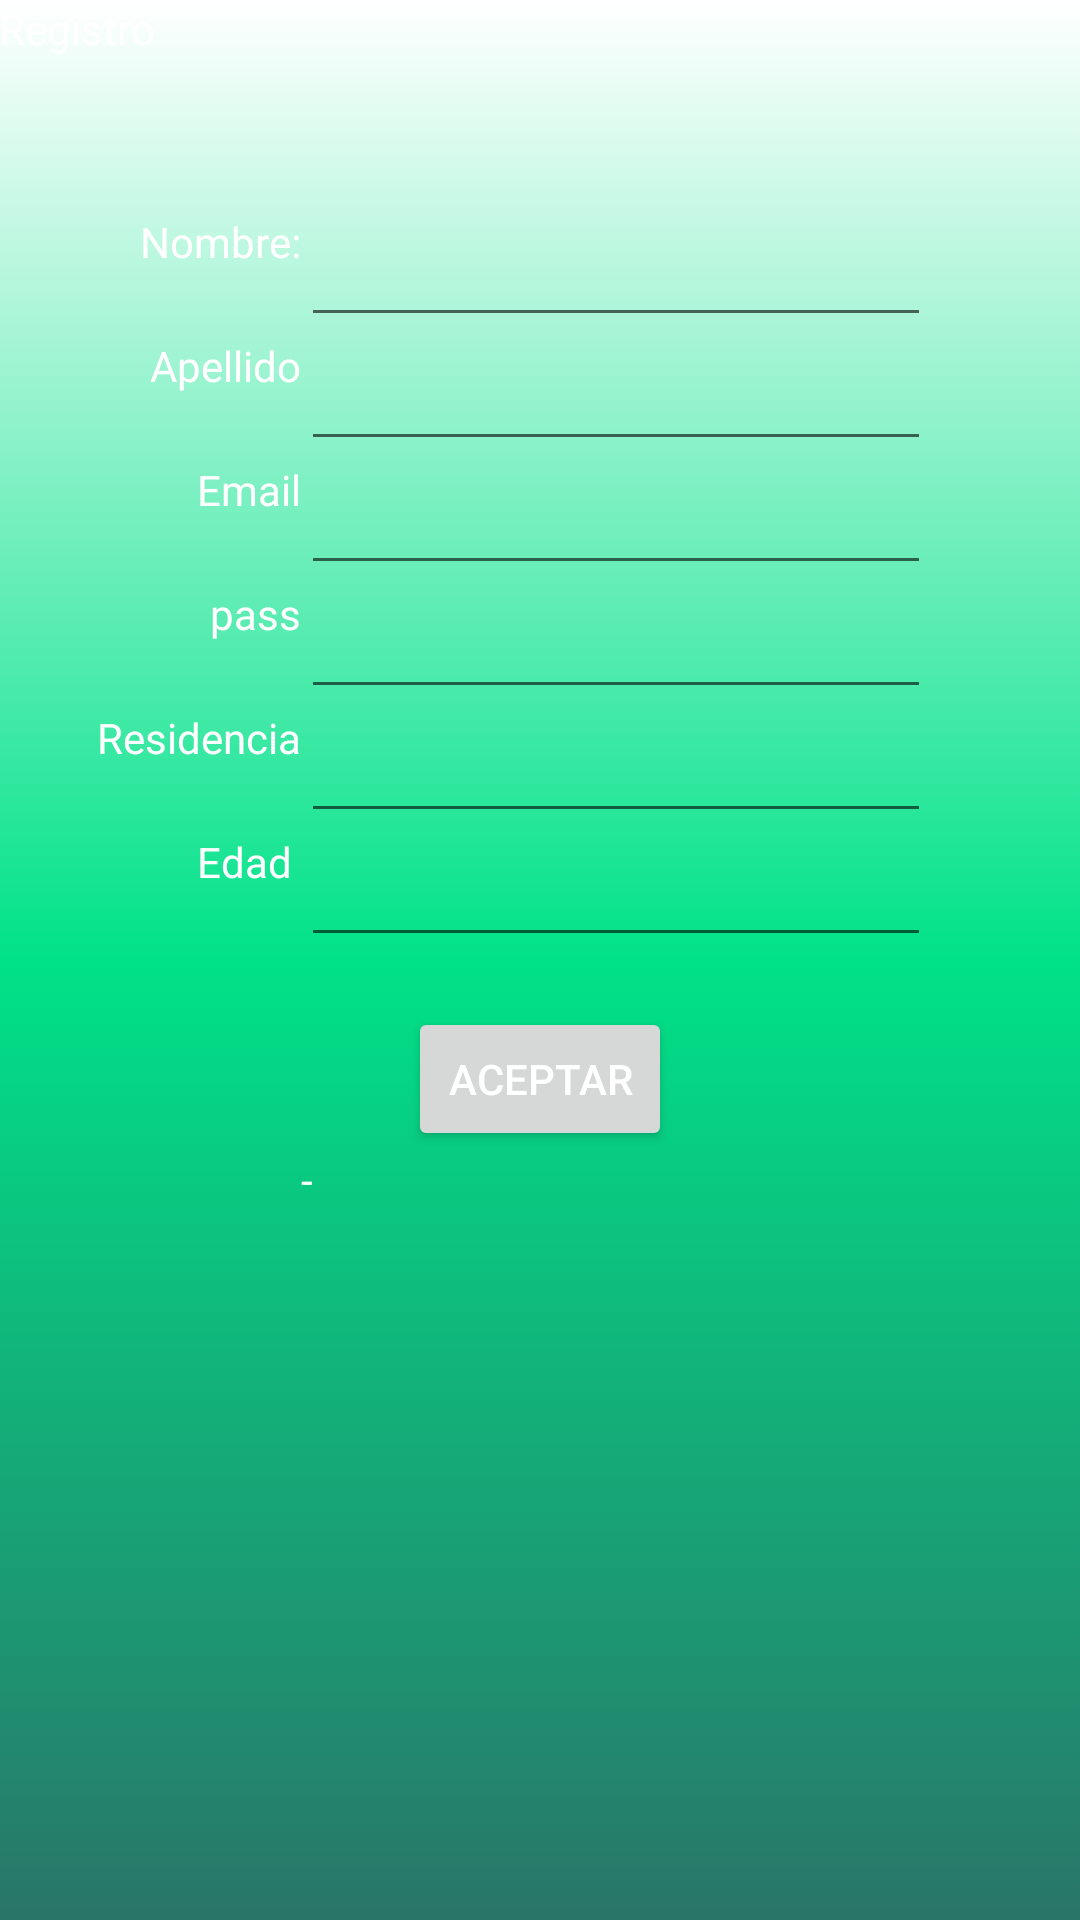

The Android layout XML behind this screen, and the referenced resources:
<!-- AndroidManifest.xml: application theme AppTheme -->
<!-- res/layout/activity_registrar_act.xml -->
<?xml version="1.0" encoding="utf-8"?>
<RelativeLayout xmlns:android="http://schemas.android.com/apk/res/android"
    xmlns:tools="http://schemas.android.com/tools"
    android:id="@+id/activity_registrar_act"
    android:layout_width="match_parent"
    android:layout_height="match_parent"
    android:paddingBottom="@dimen/activity_vertical_margin"
    android:paddingLeft="@dimen/activity_horizontal_margin"
    android:paddingRight="@dimen/activity_horizontal_margin"
    android:paddingTop="@dimen/activity_vertical_margin"
    android:background="@drawable/backmain"
    tools:context="com.example.juanb.ubusiness.Screens.Activities.RegistrarACT">


    <TextView
        android:text="Apellido"
        android:layout_width="wrap_content"
        android:textColor="@android:color/white"
        android:layout_height="wrap_content"
        android:id="@+id/textView4"
        android:layout_below="@+id/editText3"
        android:layout_toLeftOf="@+id/editText4"
        android:layout_toStartOf="@+id/editText4" />

    <EditText
        android:layout_width="wrap_content"
        android:layout_height="wrap_content"
        android:textColor="@android:color/white"
        android:inputType="textPersonName"
        android:text=""
        android:ems="10"
        android:id="@+id/editText3"
        android:layout_alignTop="@+id/textView3"
        android:layout_toRightOf="@+id/textView3"
        android:layout_toEndOf="@+id/textView3" />

    <TextView
        android:text="Nombre:"
        android:layout_width="wrap_content"
        android:textColor="@android:color/white"
        android:layout_height="wrap_content"
        android:layout_marginLeft="47dp"
        android:layout_marginStart="47dp"
        android:layout_marginTop="71dp"
        android:id="@+id/textView3"
        android:layout_alignParentTop="true"
        android:layout_alignParentLeft="true"
        android:layout_alignParentStart="true" />

    <EditText
        android:layout_width="wrap_content"
        android:layout_height="wrap_content"
        android:inputType="textPersonName"
        android:textColor="@android:color/white"
        android:text=""
        android:ems="10"
        android:id="@+id/editText4"
        android:layout_below="@+id/editText3"
        android:layout_alignLeft="@+id/editText3"
        android:layout_alignStart="@+id/editText3" />

    <TextView
        android:text="Email"
        android:layout_width="wrap_content"
        android:textColor="@android:color/white"
        android:layout_height="wrap_content"
        android:id="@+id/textView5"
        android:layout_below="@+id/editText4"
        android:layout_toLeftOf="@+id/editText4"
        android:layout_toStartOf="@+id/editText4" />

    <EditText
        android:layout_width="wrap_content"
        android:layout_height="wrap_content"
        android:inputType="textPersonName"
        android:textColor="@android:color/white"
        android:text=""
        android:ems="10"
        android:id="@+id/editText5"
        android:layout_below="@+id/editText4"
        android:layout_toRightOf="@+id/textView5"
        android:layout_toEndOf="@+id/textView5" />

    <TextView
        android:text="pass"
        android:layout_width="wrap_content"
        android:textColor="@android:color/white"
        android:layout_height="wrap_content"
        android:id="@+id/textView6"
        android:layout_below="@+id/editText5"
        android:layout_toLeftOf="@+id/editText5"
        android:layout_toStartOf="@+id/editText5" />

    <EditText
        android:layout_width="wrap_content"
        android:layout_height="wrap_content"
        android:inputType="textPersonName"
        android:textColor="@android:color/white"
        android:text=""
        android:ems="10"
        android:id="@+id/editText6"
        android:layout_below="@+id/editText5"
        android:layout_toRightOf="@+id/textView6"
        android:layout_toEndOf="@+id/textView6" />

    <TextView
        android:text="Residencia"
        android:textColor="@android:color/white"
        android:layout_width="wrap_content"
        android:layout_height="wrap_content"
        android:id="@+id/textView8"
        android:layout_below="@+id/editText6"
        android:layout_toLeftOf="@+id/editText6"
        android:layout_toStartOf="@+id/editText6" />

    <EditText
        android:layout_width="wrap_content"
        android:textColor="@android:color/white"
        android:layout_height="wrap_content"
        android:inputType="textPersonName"
        android:text=""
        android:ems="10"
        android:layout_below="@+id/editText6"
        android:layout_toRightOf="@+id/textView8"
        android:layout_toEndOf="@+id/textView8"
        android:id="@+id/editText7" />

    <Button
        android:text="Aceptar"
        android:layout_width="wrap_content"
        android:textColor="@android:color/white"
        android:layout_height="wrap_content"
        android:layout_marginTop="58dp"
        android:id="@+id/buttonA"
        android:layout_below="@+id/editText7"
        android:layout_centerHorizontal="true" />

    <EditText
        android:layout_width="wrap_content"
        android:layout_height="wrap_content"
        android:textColor="@android:color/white"
        android:inputType="textPersonName"
        android:text=""
        android:ems="10"
        android:layout_below="@+id/editText7"
        android:layout_alignRight="@+id/editText7"
        android:layout_alignEnd="@+id/editText7"
        android:id="@+id/editText8"
        android:layout_alignLeft="@+id/editText7"
        android:layout_alignStart="@+id/editText7" />

    <TextView
        android:text="-"
        android:layout_width="wrap_content"
        android:textColor="@android:color/white"
        android:layout_height="wrap_content"
        android:id="@+id/textView9"
        android:layout_below="@+id/buttonA"
        android:layout_alignLeft="@+id/editText8"
        android:layout_alignStart="@+id/editText8" />

    <TextView
        android:text="Registro"
        android:layout_width="wrap_content"
        android:layout_height="wrap_content"
        android:textColor="@android:color/white"
        android:layout_alignParentTop="true"
        android:layout_alignParentLeft="true"
        android:layout_alignParentStart="true"
        android:id="@+id/textView13" />

    <TextView
        android:text="Edad"
        android:layout_width="wrap_content"
        android:layout_height="wrap_content"
        android:textColor="@android:color/white"
        android:id="@+id/textView7"
        android:layout_below="@+id/editText7"
        android:layout_alignLeft="@+id/textView5"
        android:layout_alignStart="@+id/textView5" />

</RelativeLayout>
<!-- resources referenced by this layout -->
<resources>
  <!-- drawable backmain (drawable) -->
  <?xml version="1.0" encoding="utf-8"?>
  <selector xmlns:android="http://schemas.android.com/apk/res/android">
      <item>
          <shape>
              <gradient
                  android:angle="270"
                  android:startColor="#FFFFFFFF"
                  android:centerColor="#00E288"
                  android:endColor="#297568" />
          </shape>
      </item>
  </selector>
  <style name="AppTheme" parent="Theme.AppCompat.Light.DarkActionBar">
          
          <item name="colorPrimary">#8100876a</item>
          <item name="colorPrimaryDark">#8100876a</item>
          <item name="colorAccent">#3F51B5</item>
  
  
      </style>
</resources>
